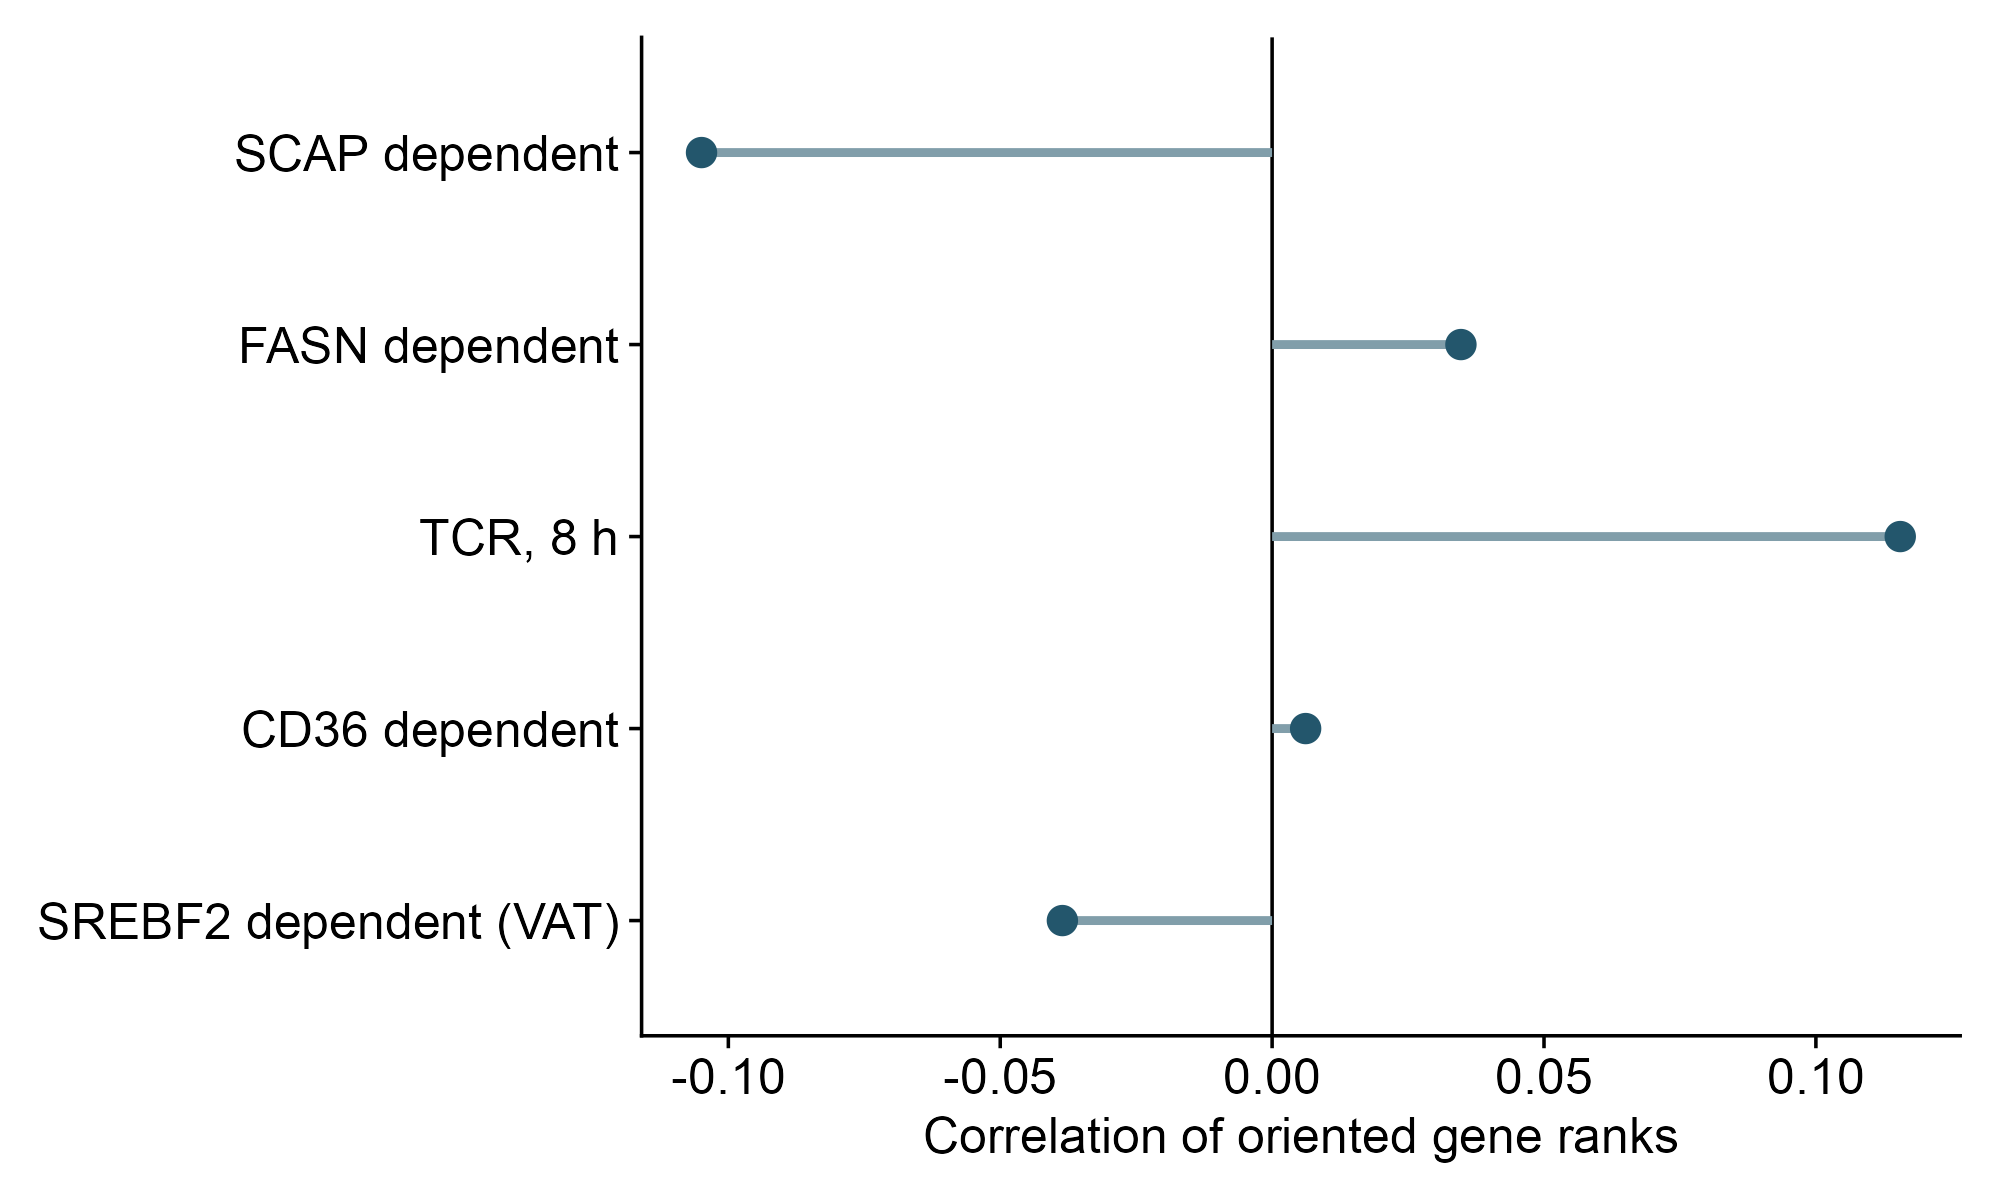

The table this chart was drawn from, first rows:
model_id	mask	program	set	external_input	mapped	shared_background	used	stat	stat_type	recorded_units	label
M0046	Full	SCAP	full_rank	19831	14582	8733	8733	-0.1049	Spearman	32	SCAP dependent
M0046	Full	FASN	full_rank	19831	14582	8733	8733	0.03472	Spearman	32	FASN dependent
M0046	Full	TCR	full_rank	23385	13989	8208	8208	0.1155	Spearman	32	TCR, 8 h
M0046	Full	CD36	full_rank	15208	11732	8499	8499	0.006163	Spearman	32	CD36 dependent
M0046	Full	SREBF2	full_rank	10991	9612	8291	8291	-0.03857	Spearman	32	SREBF2 dependent (VAT)
